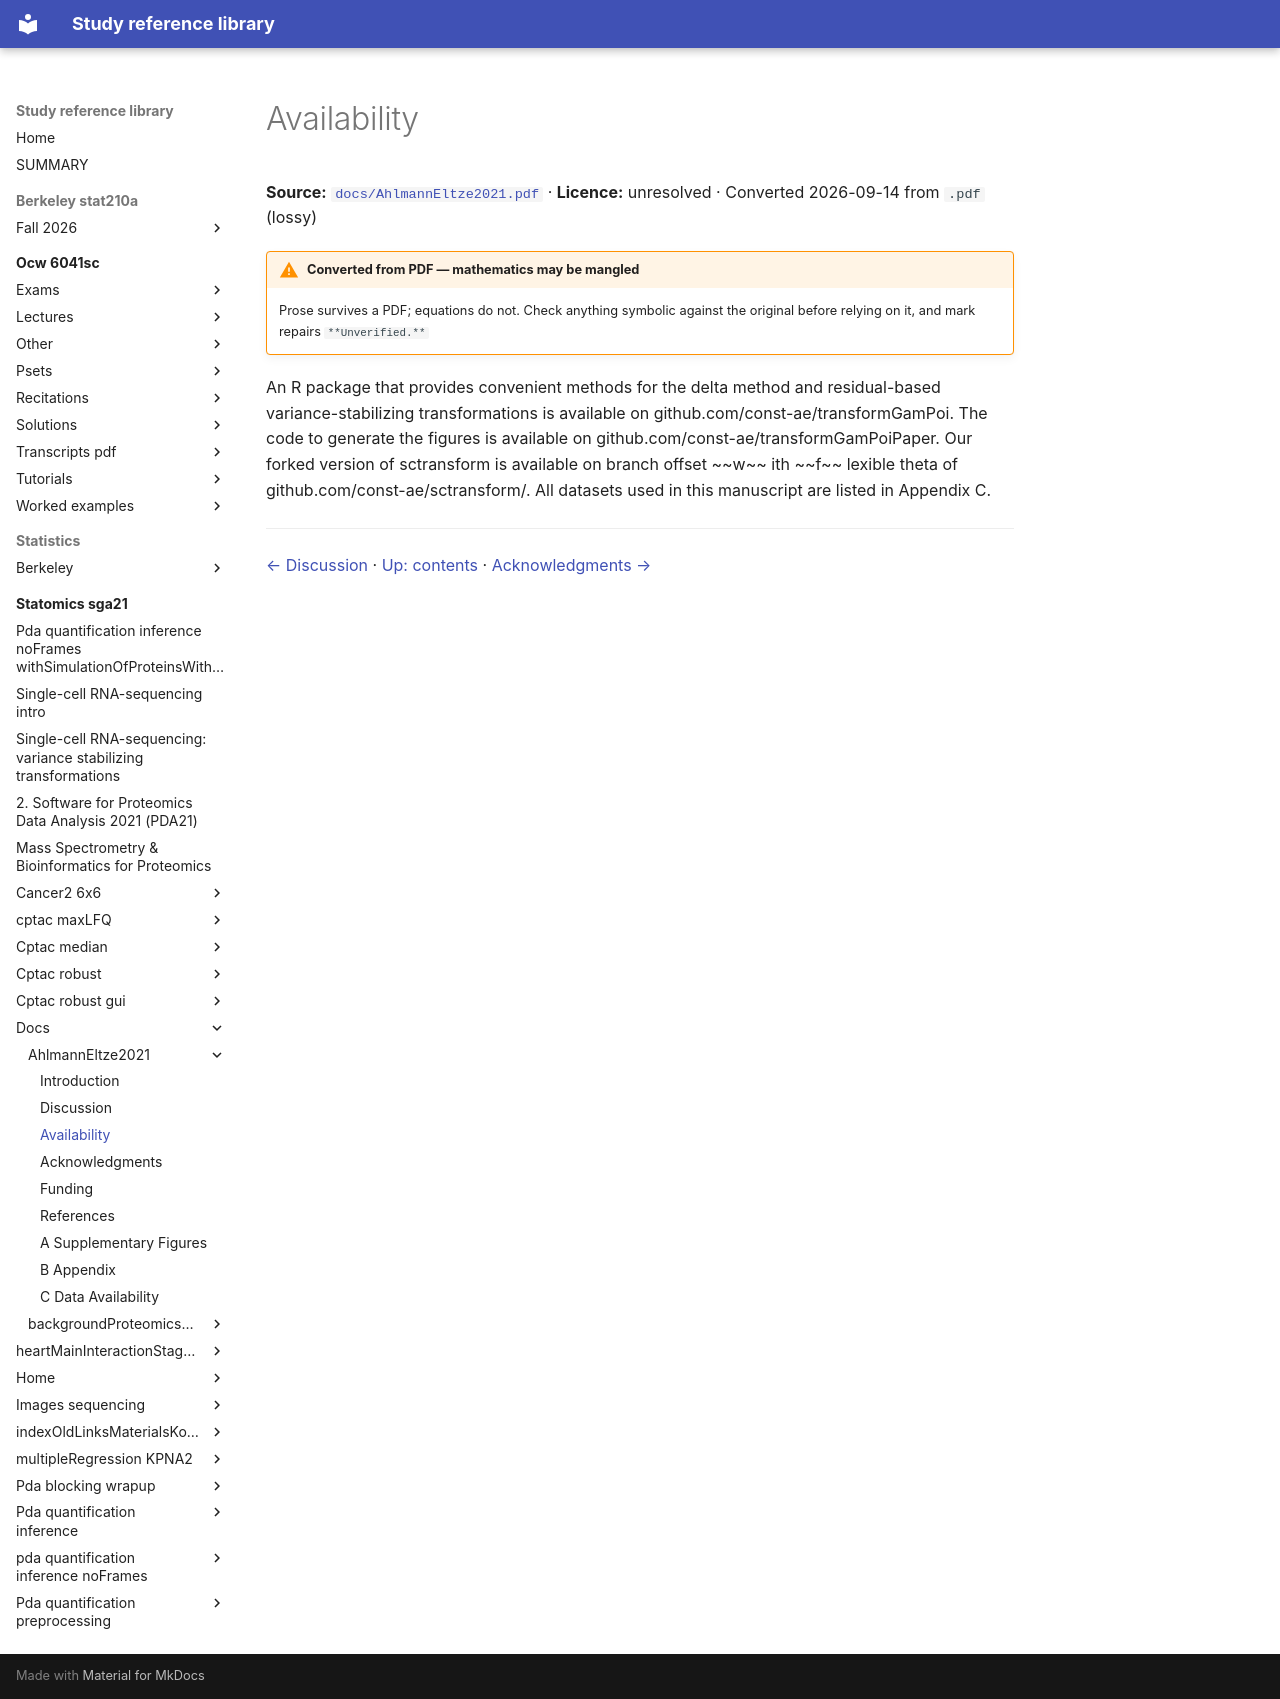

repository: Claptar/knowledge-base-library · page: statomics-sga21/docs/AhlmannEltze2021/03-availability/index.html · generator: mkdocs

---
title: Availability
source: https://github.com/statOmics/SGA21/blob/0ad787d4cc2bb2f4636440840a8a923cf6c09839/docs/AhlmannEltze2021.pdf
source_file: sources/statomics-sga21/docs/AhlmannEltze2021.pdf
licence: unresolved
route: pdf
fidelity: lossy
converted: '2026-09-14'
---

# Availability

**Source:** [`docs/AhlmannEltze2021.pdf`](https://github.com/statOmics/SGA21/blob/0ad787d4cc2bb2f4636440840a8a923cf6c09839/docs/AhlmannEltze2021.pdf) · **Licence:** unresolved · Converted 2026-09-14 from `.pdf` (lossy)

!!! warning "Converted from PDF — mathematics may be mangled"
    Prose survives a PDF; equations do not. Check anything symbolic against the
    original before relying on it, and mark repairs `**Unverified.**`

An R package that provides convenient methods for the delta method and residual-based variance-stabilizing transformations is available on github.com/const-ae/transformGamPoi. The code to generate the figures is available on github.com/const-ae/transformGamPoiPaper. Our forked version of sctransform is available on branch offset ~~w~~ ith ~~f~~ lexible theta of github.com/const-ae/sctransform/. All datasets used in this manuscript are listed in Appendix C.

---

[← Discussion](02-discussion.md) · [Up: contents](index.md) · [Acknowledgments →](04-acknowledgments.md)
